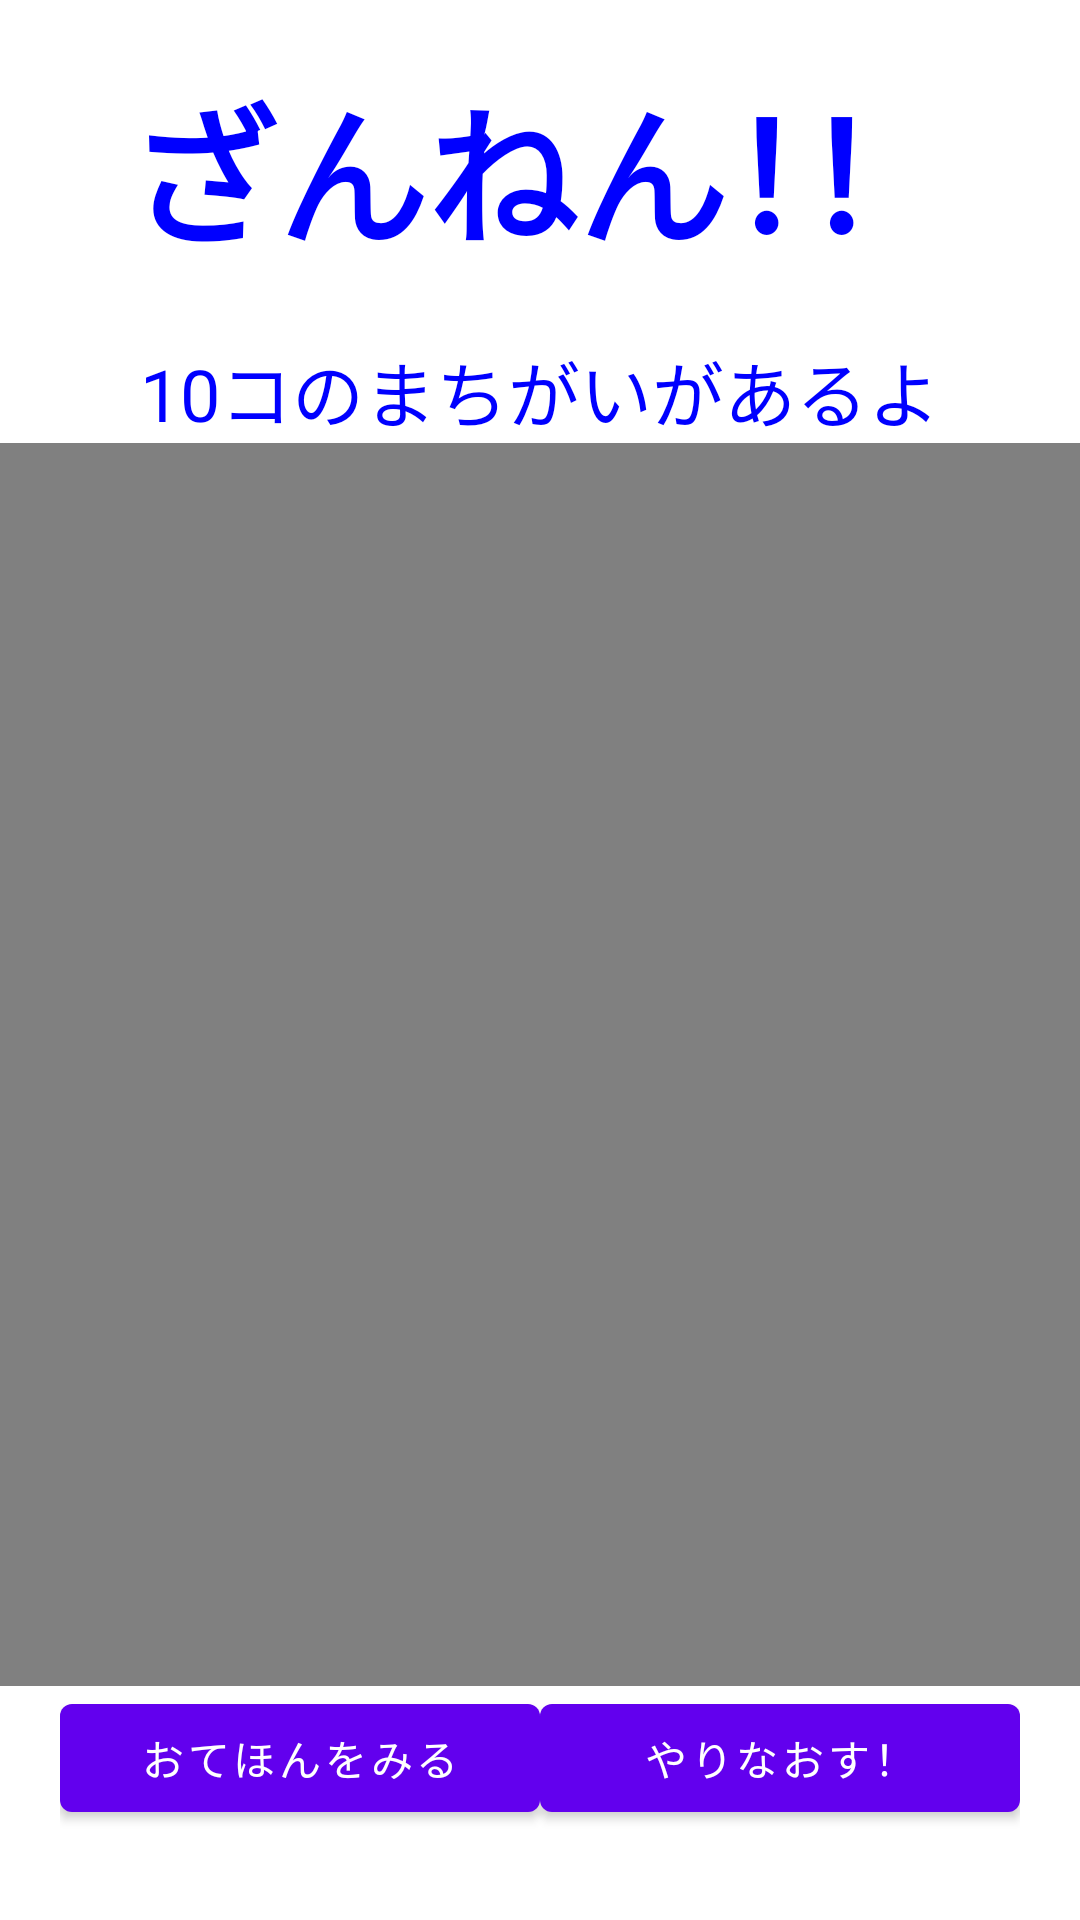

The Android layout XML behind this screen, and the referenced resources:
<!-- AndroidManifest.xml: fallback theme Theme.MaterialComponents.DayNight.NoActionBar -->
<!-- res/layout/fragment_wrong_answer.xml -->
<?xml version="1.0" encoding="utf-8"?>
<LinearLayout xmlns:android="http://schemas.android.com/apk/res/android"
  android:layout_width="match_parent"
  android:layout_height="match_parent"
  android:orientation="vertical">

  <TextView
    android:layout_width="wrap_content"
    android:layout_height="wrap_content"
    android:layout_gravity="center_horizontal"
    android:layout_marginBottom="20dp"
    android:layout_marginTop="20dp"
    android:gravity="center"
    android:text="ざんねん！！"
    android:textColor="#0000FF"
    android:textSize="50sp"
    android:textStyle="bold"
    android:id="@+id/wrong_title" />

  <TextView
    android:id="@+id/differenceCount"
    android:layout_width="wrap_content"
    android:layout_height="wrap_content"
    android:layout_gravity="center_horizontal"
    android:gravity="center"
    android:text="10コのまちがいがあるよ"
    android:textColor="#0000FF"
    android:textSize="24sp" />

  <LinearLayout
    android:layout_width="match_parent"
    android:layout_height="0dp"
    android:layout_weight="1"
    android:background="#808080"
    android:orientation="horizontal"
    android:id="@+id/wrong_background">

    <ImageView
      android:id="@+id/altPiyo"
      android:layout_width="150dp"
      android:layout_height="150dp"
      android:layout_marginTop="80dp"
      android:layout_marginLeft="240dp"
      android:layout_marginRight="30dp"/>

    <ImageView
      android:id="@+id/piyo"
      android:layout_width="150dp"
      android:layout_height="150dp"
      android:layout_marginTop="80dp"
      android:layout_marginLeft="180dp"/>
  </LinearLayout>

  <LinearLayout
    android:layout_width="match_parent"
    android:layout_height="wrap_content"
    android:layout_marginBottom="30dp"
    android:layout_marginLeft="20dp"
    android:layout_marginRight="20dp"
    android:orientation="horizontal">

    <Button
      android:id="@+id/lesson_list"
      android:layout_width="match_parent"
      android:layout_height="wrap_content"
      android:layout_weight="1"
      android:text="@string/look_answer" />

    <Button
      android:id="@+id/try_again"
      android:layout_width="match_parent"
      android:layout_height="wrap_content"
      android:layout_weight="1"
      android:text="@string/try_again" />
  </LinearLayout>
</LinearLayout>
<!-- resources referenced by this layout -->
<resources>
  <string name="look_answer">おてほんをみる</string>
  <string name="try_again">やりなおす！</string>
</resources>
